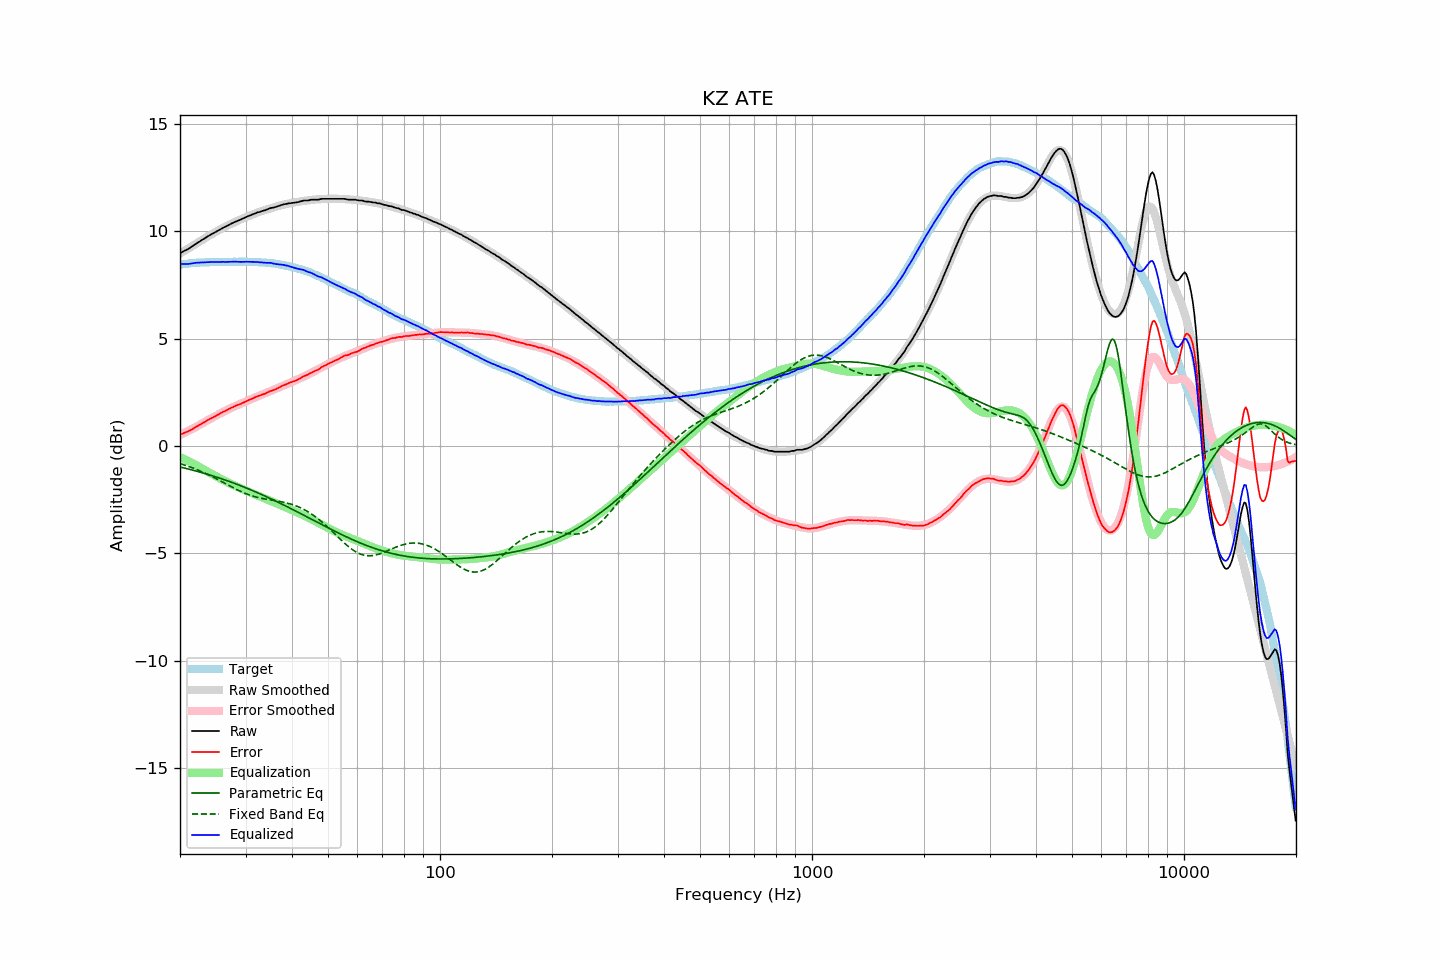

The table this chart was drawn from, first rows:
frequency, raw, error, smoothed, error_smoothed, equalization, parametric_eq, fixed_band_eq, equalized_raw, equalized_smoothed, target
20.00, 8.98, 0.53, 8.97, 0.51, -0.51, -0.98, -0.82, 8.47, 8.45, 8.45
20.20, 9.02, 0.56, 9.01, 0.55, -0.55, -1.00, -0.84, 8.47, 8.46, 8.46
20.40, 9.06, 0.59, 9.06, 0.59, -0.59, -1.01, -0.87, 8.48, 8.47, 8.47
20.61, 9.10, 0.62, 9.10, 0.62, -0.62, -1.03, -0.89, 8.48, 8.48, 8.48
20.81, 9.13, 0.65, 9.15, 0.66, -0.66, -1.05, -0.92, 8.47, 8.49, 8.48
21.02, 9.17, 0.68, 9.19, 0.70, -0.70, -1.07, -0.94, 8.48, 8.50, 8.49
21.23, 9.22, 0.72, 9.24, 0.73, -0.73, -1.09, -0.97, 8.49, 8.50, 8.50
21.44, 9.27, 0.75, 9.28, 0.77, -0.77, -1.11, -1.00, 8.50, 8.51, 8.52
21.66, 9.32, 0.80, 9.33, 0.81, -0.81, -1.13, -1.03, 8.51, 8.52, 8.52
21.87, 9.37, 0.84, 9.37, 0.85, -0.85, -1.15, -1.06, 8.52, 8.52, 8.53
22.09, 9.42, 0.89, 9.42, 0.89, -0.89, -1.17, -1.09, 8.53, 8.53, 8.53
22.31, 9.47, 0.93, 9.46, 0.93, -0.93, -1.19, -1.12, 8.54, 8.53, 8.54
22.54, 9.51, 0.97, 9.51, 0.97, -0.97, -1.21, -1.15, 8.54, 8.54, 8.54
22.76, 9.56, 1.02, 9.56, 1.02, -1.02, -1.23, -1.18, 8.55, 8.54, 8.55
22.99, 9.61, 1.07, 9.61, 1.06, -1.06, -1.25, -1.21, 8.55, 8.55, 8.55
23.22, 9.65, 1.11, 9.66, 1.10, -1.10, -1.27, -1.25, 8.55, 8.55, 8.55
23.45, 9.70, 1.15, 9.70, 1.15, -1.15, -1.29, -1.28, 8.56, 8.56, 8.56
23.69, 9.75, 1.20, 9.75, 1.19, -1.19, -1.32, -1.32, 8.56, 8.56, 8.56
23.92, 9.79, 1.24, 9.79, 1.23, -1.23, -1.34, -1.35, 8.56, 8.56, 8.55
24.16, 9.84, 1.28, 9.84, 1.27, -1.27, -1.36, -1.39, 8.57, 8.56, 8.56
24.40, 9.88, 1.31, 9.88, 1.31, -1.31, -1.38, -1.43, 8.57, 8.57, 8.57
24.65, 9.92, 1.35, 9.92, 1.35, -1.35, -1.41, -1.46, 8.57, 8.57, 8.57
24.89, 9.96, 1.39, 9.96, 1.40, -1.40, -1.43, -1.50, 8.57, 8.57, 8.57
25.14, 10.00, 1.43, 10.01, 1.44, -1.44, -1.46, -1.54, 8.57, 8.57, 8.57
25.39, 10.04, 1.47, 10.05, 1.48, -1.48, -1.48, -1.58, 8.57, 8.57, 8.57
25.65, 10.08, 1.51, 10.09, 1.51, -1.51, -1.51, -1.62, 8.57, 8.57, 8.57
25.91, 10.13, 1.56, 10.13, 1.55, -1.55, -1.53, -1.66, 8.58, 8.57, 8.57
26.16, 10.17, 1.60, 10.17, 1.59, -1.59, -1.56, -1.70, 8.58, 8.57, 8.58
26.43, 10.20, 1.63, 10.21, 1.63, -1.63, -1.58, -1.74, 8.57, 8.57, 8.58
26.69, 10.24, 1.67, 10.24, 1.67, -1.67, -1.61, -1.78, 8.57, 8.58, 8.58
26.96, 10.28, 1.71, 10.28, 1.71, -1.71, -1.63, -1.82, 8.58, 8.58, 8.57
27.23, 10.32, 1.75, 10.32, 1.74, -1.74, -1.66, -1.86, 8.58, 8.58, 8.57
27.50, 10.36, 1.79, 10.36, 1.78, -1.78, -1.69, -1.90, 8.58, 8.58, 8.57
27.77, 10.39, 1.81, 10.39, 1.81, -1.81, -1.72, -1.94, 8.58, 8.58, 8.58
28.05, 10.43, 1.85, 10.43, 1.85, -1.85, -1.74, -1.98, 8.59, 8.58, 8.58
28.33, 10.46, 1.88, 10.46, 1.88, -1.88, -1.77, -2.02, 8.58, 8.58, 8.58
28.62, 10.49, 1.91, 10.49, 1.91, -1.91, -1.80, -2.05, 8.58, 8.58, 8.58
28.90, 10.52, 1.94, 10.53, 1.95, -1.95, -1.83, -2.09, 8.58, 8.58, 8.59
29.19, 10.55, 1.97, 10.56, 1.98, -1.98, -1.86, -2.13, 8.57, 8.58, 8.58
29.48, 10.59, 2.01, 10.59, 2.01, -2.01, -1.89, -2.16, 8.58, 8.58, 8.58
29.78, 10.62, 2.04, 10.63, 2.05, -2.05, -1.92, -2.19, 8.58, 8.58, 8.58
30.08, 10.66, 2.07, 10.66, 2.08, -2.08, -1.95, -2.22, 8.58, 8.58, 8.59
30.38, 10.69, 2.11, 10.69, 2.11, -2.11, -1.98, -2.25, 8.58, 8.58, 8.58
30.68, 10.72, 2.15, 10.72, 2.14, -2.14, -2.01, -2.28, 8.58, 8.58, 8.58
30.99, 10.75, 2.18, 10.75, 2.18, -2.18, -2.04, -2.30, 8.58, 8.58, 8.57
31.30, 10.78, 2.21, 10.78, 2.21, -2.21, -2.07, -2.33, 8.58, 8.57, 8.57
31.61, 10.81, 2.24, 10.81, 2.24, -2.24, -2.10, -2.35, 8.57, 8.57, 8.57
31.93, 10.84, 2.28, 10.84, 2.27, -2.27, -2.14, -2.37, 8.57, 8.57, 8.56
32.24, 10.87, 2.31, 10.87, 2.30, -2.30, -2.17, -2.39, 8.57, 8.56, 8.57
32.57, 10.89, 2.34, 10.89, 2.33, -2.33, -2.20, -2.41, 8.56, 8.56, 8.55
32.89, 10.91, 2.36, 10.92, 2.36, -2.36, -2.23, -2.43, 8.55, 8.56, 8.55
33.22, 10.94, 2.39, 10.94, 2.39, -2.39, -2.27, -2.44, 8.55, 8.55, 8.55
33.55, 10.96, 2.41, 10.97, 2.42, -2.42, -2.30, -2.46, 8.54, 8.55, 8.55
33.89, 10.98, 2.44, 10.99, 2.45, -2.45, -2.34, -2.47, 8.53, 8.54, 8.54
34.23, 11.01, 2.48, 11.01, 2.48, -2.48, -2.37, -2.48, 8.53, 8.53, 8.53
34.57, 11.04, 2.51, 11.04, 2.51, -2.51, -2.41, -2.50, 8.53, 8.53, 8.53
34.92, 11.07, 2.56, 11.06, 2.54, -2.54, -2.44, -2.51, 8.53, 8.52, 8.52
35.27, 11.09, 2.57, 11.08, 2.57, -2.57, -2.48, -2.52, 8.52, 8.51, 8.52
35.62, 11.10, 2.60, 11.11, 2.60, -2.60, -2.51, -2.53, 8.50, 8.50, 8.50
35.97, 11.12, 2.63, 11.13, 2.64, -2.64, -2.55, -2.55, 8.48, 8.49, 8.50
... 635 more rows
